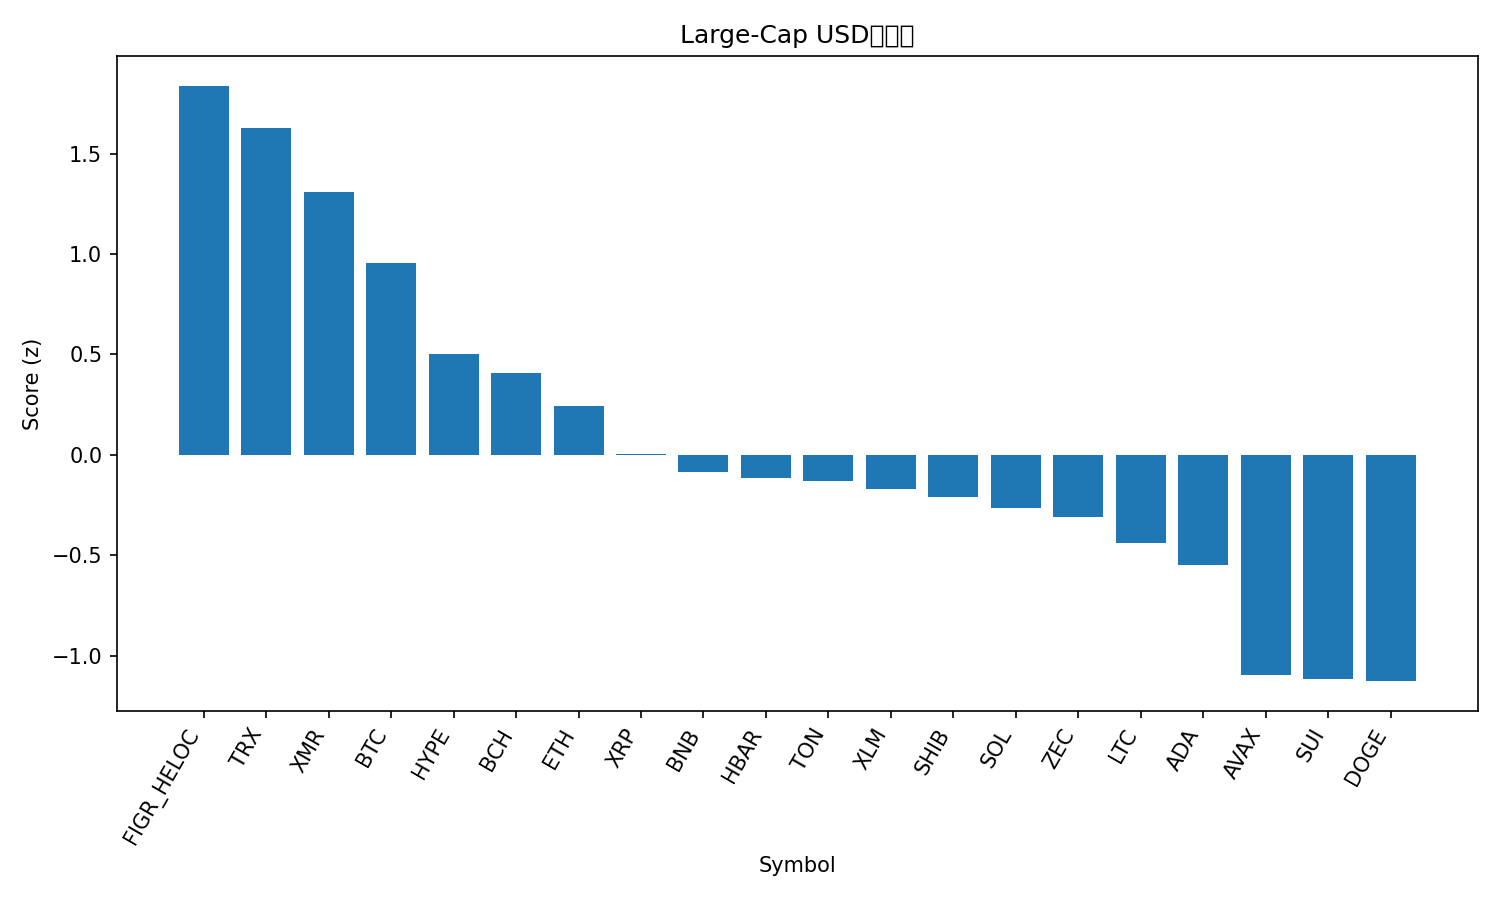

The data file committed next to this chart (first rows):
rank, name, symbol, price, pct_1h, pct_24h, pct_7d, pct_1h_vs_btc, pct_24h_vs_btc, pct_7d_vs_btc, market_cap_rank, market_cap, volume_usd, score
1, Figure Heloc, FIGR_HELOC, 1.017, 0.0, 0.0, 1.697, 0.3128, 2.607, 8.462, 14, 13615786436, 529123, 1.838
2, TRON, TRX, 0.2941, 0.0972, -0.7725, -2.476, 0.41, 1.834, 4.289, 9, 27834634969, 632343497, 1.627
3, Monero, XMR, 335.3, 0.5073, -3.542, -3.12, 0.8201, -0.9355, 3.645, 33, 6160381989, 161810211, 1.308
4, Bitcoin, BTC, 107471, -0.3128, -2.607, -6.765, 0.0, 0.0, 0.0, 1, 2141909061505, 44022799576, 0.9548
5, Hyperliquid, HYPE, 41.2, 0.007367, -4.393, -15.06, 0.3201, -1.786, -8.296, 17, 11121547964, 499455279, 0.5036
6, Bitcoin Cash, BCH, 528.7, -0.9502, -3.432, -5.083, -0.6374, -0.8247, 1.682, 18, 10544806577, 329612202, 0.4085
7, Ethereum, ETH, 3726, -0.6842, -4.355, -11.63, -0.3714, -1.748, -4.862, 2, 449231220557, 24895073109, 0.2455
8, XRP, XRP, 2.42, -1.262, -4.075, -8.534, -0.9494, -1.468, -1.77, 4, 145448926788, 2948276598, 0.00477
9, BNB, BNB, 1036, -1.025, -5.028, -9.893, -0.7124, -2.421, -3.129, 5, 142638750864, 1629910947, -0.0834
10, Hedera, HBAR, 0.1837, -1.285, -5.946, 0.7628, -0.9719, -3.339, 7.528, 27, 7798473944, 285892307, -0.1155
11, Toncoin, TON, 2.19, -1.254, -5.657, -2.287, -0.9414, -3.05, 4.477, 35, 5522360315, 143617492, -0.1284
12, Stellar, XLM, 0.2909, -1.086, -4.936, -12.19, -0.773, -2.329, -5.42, 20, 9348832689, 139104394, -0.1704
13, Shiba Inu, SHIB, 9.65e-06, -1.134, -5.429, -9.137, -0.8216, -2.822, -2.373, 34, 5695274256, 134467114, -0.2086
14, Solana, SOL, 176.3, -0.979, -5.603, -13.48, -0.6662, -2.996, -6.718, 6, 97713207340, 4737338256, -0.2638
15, Zcash, ZEC, 386, -1.952, -6.03, 8.343, -1.639, -3.423, 15.11, 32, 6315350223, 887565016, -0.3099
16, Litecoin, LTC, 93.53, -1.284, -6.491, -6.883, -0.9711, -3.885, -0.1185, 31, 7153777633, 685986127, -0.4398
17, Cardano, ADA, 0.5738, -0.9379, -6.731, -16.24, -0.6251, -4.124, -9.478, 11, 20985001383, 982444566, -0.5483
18, Avalanche, AVAX, 17.41, -1.523, -7.637, -17.01, -1.21, -5.03, -10.24, 30, 7443798773, 380112967, -1.097
19, Sui, SUI, 2.19, -1.586, -7.307, -18.61, -1.273, -4.7, -11.84, 26, 8058102180, 758663088, -1.114
20, Dogecoin, DOGE, 0.1735, -1.674, -7.433, -16.41, -1.362, -4.826, -9.649, 10, 26294706427, 1544792081, -1.127
21, Chainlink, LINK, 16.11, -2.086, -7.523, -14.87, -1.773, -4.917, -8.109, 16, 11221974469, 672627095, -1.347
